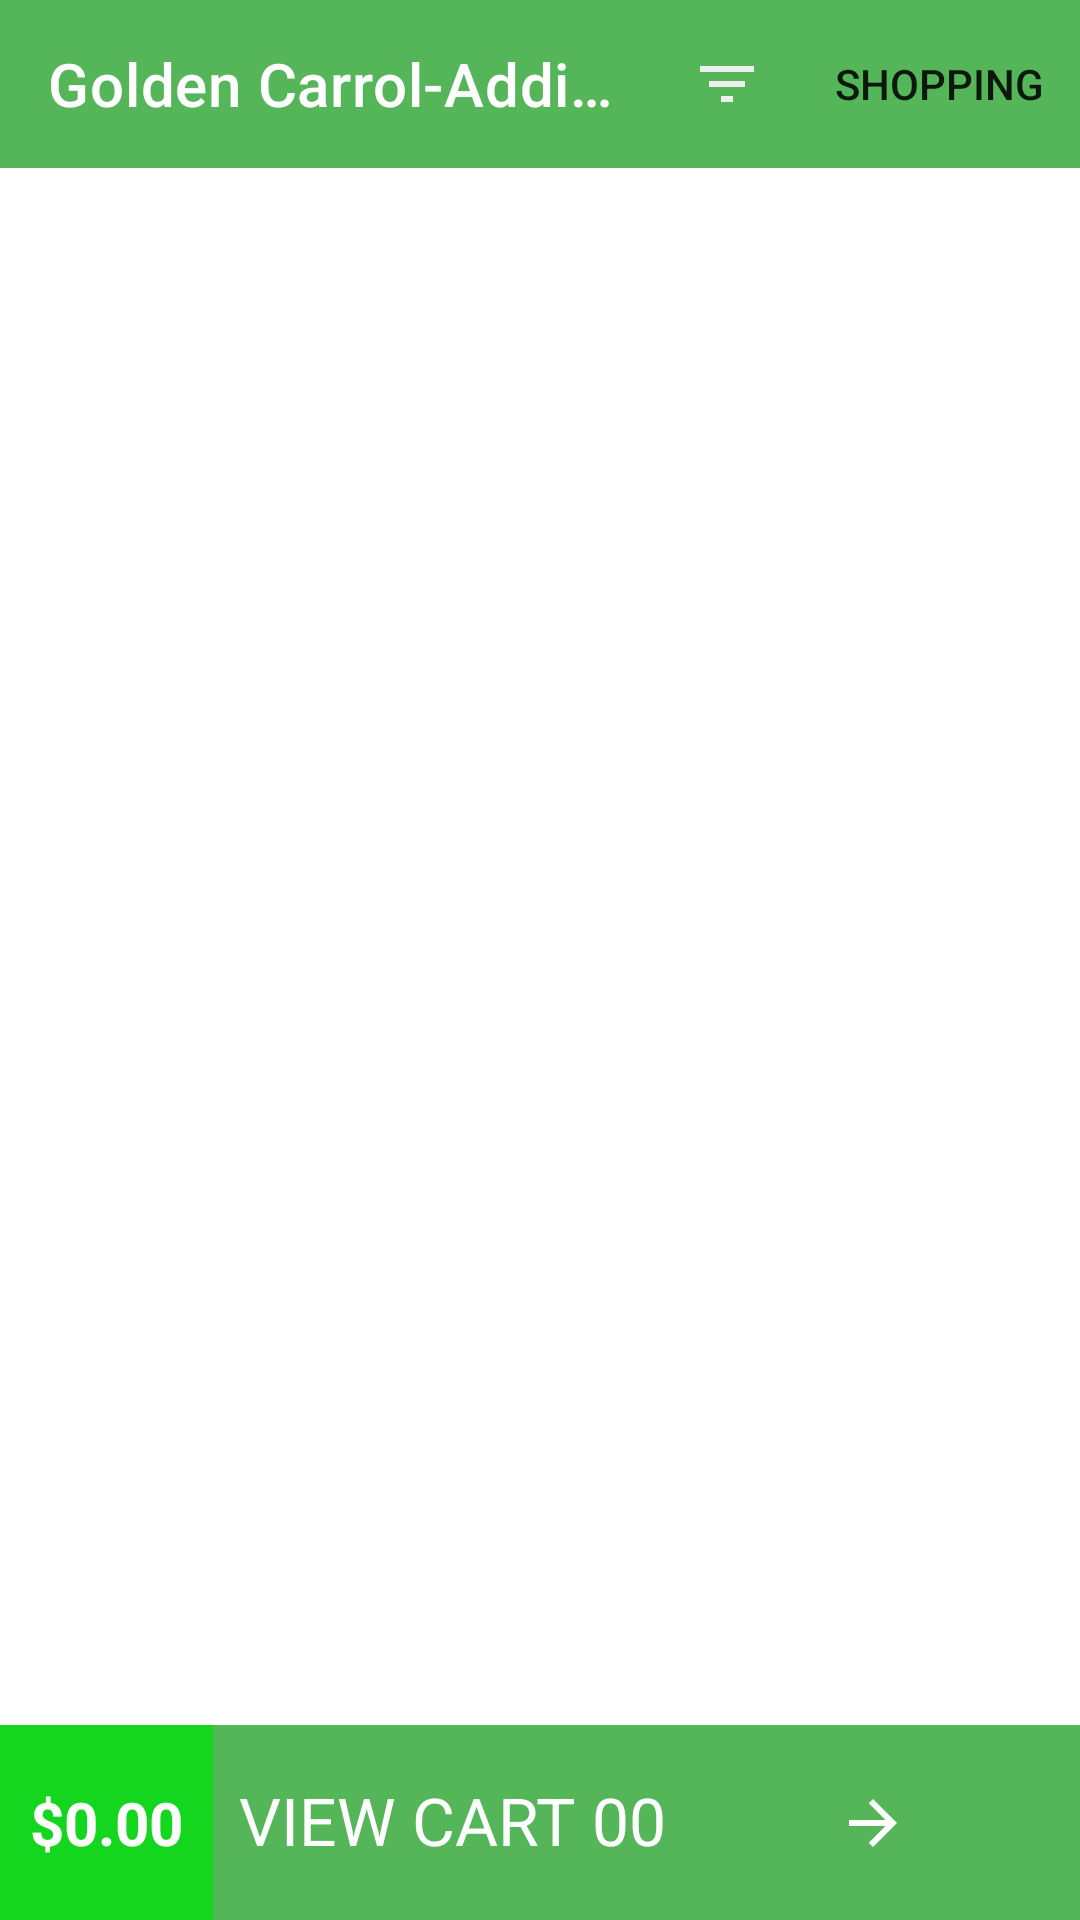

Here is an Android app screen rendered from its layout file. Give the layout XML and the strings, colors and styles it references.
<!-- AndroidManifest.xml: activity theme Theme.GoldenGradenApp.NoActionBar -->
<!-- res/layout/activity_vegetable.xml -->
<?xml version="1.0" encoding="utf-8"?>
<layout >
    <LinearLayout xmlns:android="http://schemas.android.com/apk/res/android"
        xmlns:app="http://schemas.android.com/apk/res-auto"
        xmlns:tools="http://schemas.android.com/tools"
        android:layout_width="match_parent"
        android:orientation="vertical"
        android:layout_height="match_parent"
        tools:context=".MainActivity">
        <include
            layout="@layout/custom_appbar"/>
        <RelativeLayout
            android:layout_width="match_parent"
            android:layout_height="wrap_content">
            <androidx.recyclerview.widget.RecyclerView
                android:layout_marginLeft="15dp"
                android:layout_marginRight="10dp"
                android:id="@+id/recyclerview_id_list"
                android:layout_width="match_parent"
                android:layout_height="wrap_content"/>
            <LinearLayout
                android:layout_alignParentBottom="true"
                android:layout_width="match_parent"
                android:orientation="horizontal"
                android:background="@color/green"
                android:id="@+id/add_to_cart_id"
                android:layout_height="65dp">

                <TextView
                    android:id="@+id/tv_pay_id"
                    android:layout_width="wrap_content"
                    android:text="$0.00"
                    android:gravity="center"
                    android:textStyle="bold"
                    android:textSize="20dp"
                    android:background="#15D61E"
                    android:padding="10dp"
                    android:textColor="#fff"
                    android:layout_height="match_parent"/>
                <Space
                    android:layout_weight="1"
                    android:layout_height="wrap_content"
                    android:layout_width="wrap_content"/>
                <TextView
                    android:layout_width="wrap_content"
                    android:text="VIEW CART"
                    android:textSize="22sp"
                    android:textColor="@color/white"
                    android:layout_height="wrap_content"/>
                <TextView
                    android:id="@+id/tv_items_id"
                    android:layout_width="wrap_content"
                    android:text=" 00"
                    android:textSize="22sp"
                    android:textColor="#FFFFFF"
                    android:layout_height="wrap_content"/>
                <Space
                    android:layout_weight="1"
                    android:layout_height="wrap_content"
                    android:layout_width="wrap_content"/>
                <ImageButton
                    android:id="@+id/btn_add_to_cart_id"
                    android:layout_width="120dp"
                    android:background="@color/green"
                    android:src="@drawable/ic_arrow_forward"
                    android:layout_height="match_parent"
                    app:tint="@color/white" />
                <Space
                    android:layout_weight="1"
                    android:layout_height="wrap_content"
                    android:layout_width="wrap_content"/>
            </LinearLayout>

        </RelativeLayout>

    </LinearLayout>
</layout>
<!-- res/layout/custom_appbar.xml (included above) -->
<?xml version="1.0" encoding="utf-8"?>
<com.google.android.material.appbar.AppBarLayout xmlns:android="http://schemas.android.com/apk/res/android"
    android:layout_width="match_parent"
    android:layout_height="wrap_content"
    android:elevation="0dp"
    app:elevation="0dp"
    xmlns:app="http://schemas.android.com/apk/res-auto">
    <androidx.appcompat.widget.Toolbar
        android:id="@+id/my_toolbar"
        android:layout_width="match_parent"
        android:layout_height="?attr/actionBarSize"
        android:background="#55B559"
        android:elevation="0dp"
        app:menu="@menu/costom_toolbar"
        app:title="Golden Carrol-Addison"
        app:titleTextColor="@color/white"
        android:theme="@style/ThemeOverlay.AppCompat.ActionBar"/>

</com.google.android.material.appbar.AppBarLayout>
<!-- resources referenced by this layout -->
<resources>
  <color name="green">#55B559</color>
  <color name="white">#FFFFFFFF</color>
  <!-- drawable ic_arrow_forward (drawable-v24) -->
  <vector android:height="24dp" android:tint="#070605"
      android:viewportHeight="24" android:viewportWidth="24"
      android:width="24dp" xmlns:android="http://schemas.android.com/apk/res/android">
      <path android:fillColor="@android:color/white" android:pathData="M12,4l-1.41,1.41L16.17,11H4v2h12.17l-5.58,5.59L12,20l8,-8z"/>
  </vector>
  <style name="Theme.GoldenGradenApp.NoActionBar">
          <item name="windowActionBar">false</item>
          <item name="windowNoTitle">true</item>
      </style>
</resources>
